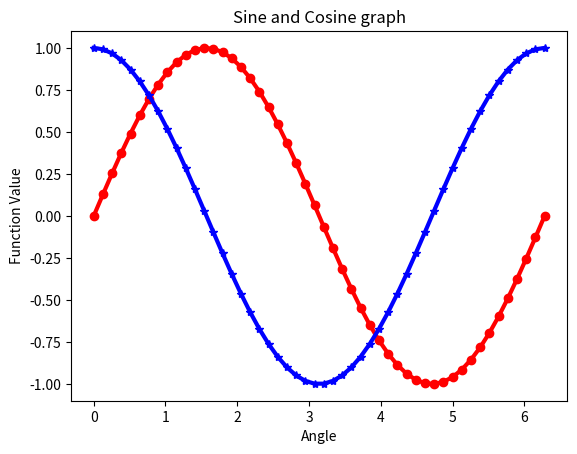

Generate this figure with matplotlib:
# make a sine and cosine graph using matplotlib module
import matplotlib.pyplot as plt
import numpy as np
# Generate x values from 0 to 2*pi
x = np.linspace(0, 2*np.pi, 50)
# Calculate sine and cosine values
y_sin = np.sin(x)
y_cos = np.cos(x)
plt.plot(x,y_sin,marker='o',color='red',lw='3')
plt.plot(x,y_cos,marker='*',color='blue',lw='3')
plt.title("Sine and Cosine graph")
plt.xlabel("Angle")
plt.ylabel("Function Value")
plt.show()



